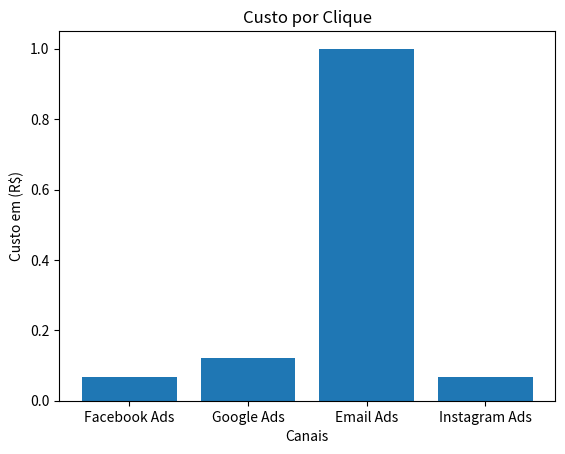

Write the Python code that produced this figure.
import matplotlib.pyplot as plt # biblioteca para visualização de dados
# Para instalar a biblioteca, use: pip install matplotlib
class Campanha:
    def __init__(self, canal, investimento, cliques, conversoes):
        self.canal = canal
        self.investimento = investimento
        self.cliques = cliques
        self.conversoes = conversoes

    def cpc(self): # Custo por Clique
        return self.investimento / self.cliques

campanhas = [
    Campanha("Facebook Ads", 1000, 15000, 150),
    Campanha("Google Ads", 1200, 10000, 200),
    Campanha("Email Ads", 5000, 5000, 50),
    Campanha("Instagram Ads", 800, 12000, 80),
]

canais = [c.canal for c in campanhas] # Lista de canais
cpcs = [c.cpc() for c in campanhas] # Lista de CPCs

plt.bar(canais, cpcs)
plt.title("Custo por Clique")
plt.xlabel("Canais")
plt.ylabel("Custo em (R$)")
plt.show()